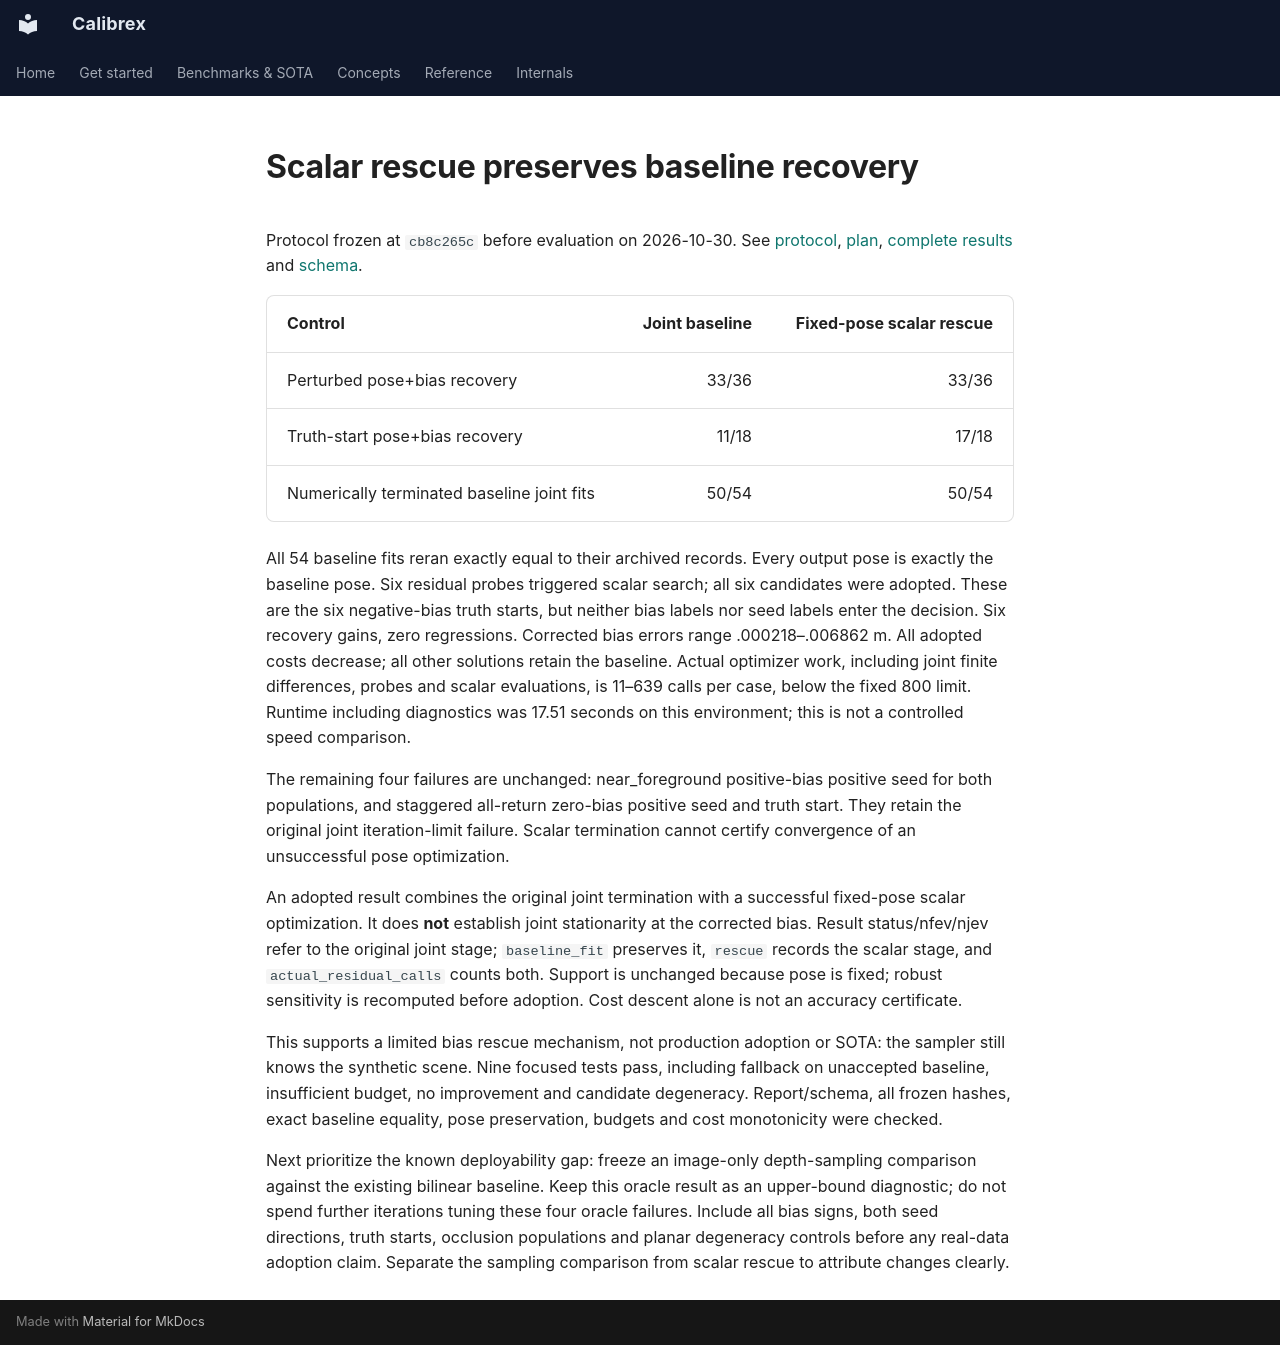

repository: rsasaki0109/Calibrex · page: research/scalar_rescue_results/index.html · generator: mkdocs

# Scalar rescue preserves baseline recovery

Protocol frozen at `cb8c265c` before evaluation on 2026-10-30. See
[protocol](scalar_rescue_protocol.md), [plan](../assets/scalar_rescue_20261030/plan.json),
[complete results](../assets/scalar_rescue_20261030/evaluation.json) and
[schema](../assets/scalar_rescue_20261030/evaluation.schema.json).

| Control | Joint baseline | Fixed-pose scalar rescue |
| --- | ---: | ---: |
| Perturbed pose+bias recovery | 33/36 | 33/36 |
| Truth-start pose+bias recovery | 11/18 | 17/18 |
| Numerically terminated baseline joint fits | 50/54 | 50/54 |

All 54 baseline fits reran exactly equal to their archived records. Every output
pose is exactly the baseline pose. Six residual probes triggered scalar search;
all six candidates were adopted. These are the six negative-bias truth starts,
but neither bias labels nor seed labels enter the decision. Six recovery gains,
zero regressions. Corrected bias errors range .000218–.006862 m. All adopted
costs decrease; all other solutions retain the baseline. Actual optimizer work,
including joint finite differences, probes and scalar evaluations, is 11–639
calls per case, below the fixed 800 limit. Runtime including diagnostics was
17.51 seconds on this environment; this is not a controlled speed comparison.

The remaining four failures are unchanged: near_foreground positive-bias positive
seed for both populations, and staggered all-return zero-bias positive seed and
truth start. They retain the original joint iteration-limit failure. Scalar
termination cannot certify convergence of an unsuccessful pose optimization.

An adopted result combines the original joint termination with a successful
fixed-pose scalar optimization. It does **not** establish joint stationarity at
the corrected bias. Result status/nfev/njev refer to the original joint stage;
`baseline_fit` preserves it, `rescue` records the scalar stage, and
`actual_residual_calls` counts both. Support is unchanged because pose is fixed;
robust sensitivity is recomputed before adoption. Cost descent alone is not an
accuracy certificate.

This supports a limited bias rescue mechanism, not production adoption or SOTA:
the sampler still knows the synthetic scene. Nine focused tests pass, including
fallback on unaccepted baseline, insufficient budget, no improvement and
candidate degeneracy. Report/schema, all frozen hashes, exact baseline equality,
pose preservation, budgets and cost monotonicity were checked.

Next prioritize the known deployability gap: freeze an image-only depth-sampling
comparison against the existing bilinear baseline. Keep this oracle result as an
upper-bound diagnostic; do not spend further iterations tuning these four oracle
failures. Include all bias signs, both seed directions, truth starts, occlusion
populations and planar degeneracy controls before any real-data adoption claim.
Separate the sampling comparison from scalar rescue to attribute changes clearly.
